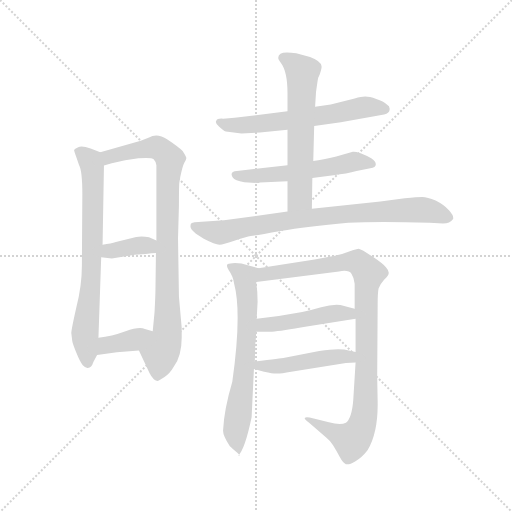
t = 0.00 s
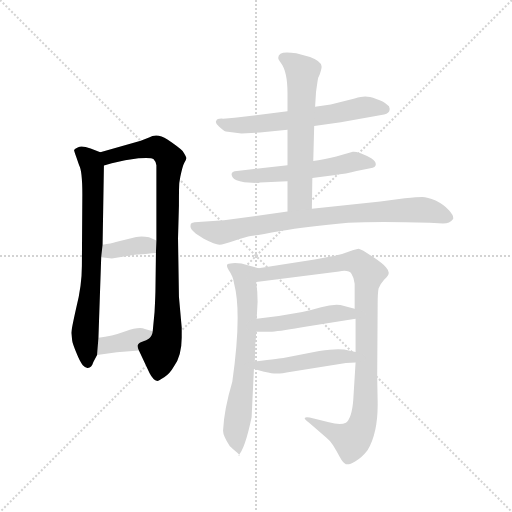
t = 1.91 s
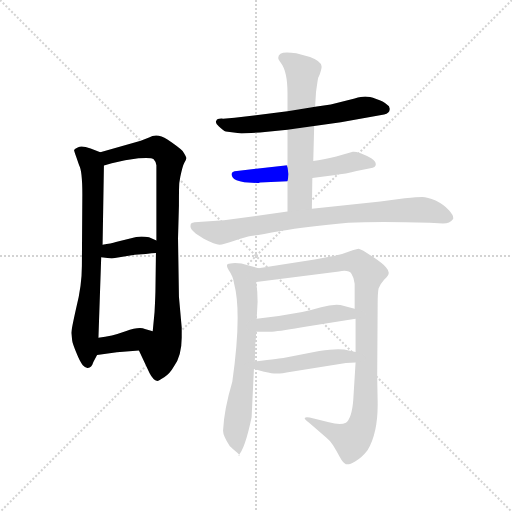
t = 3.82 s
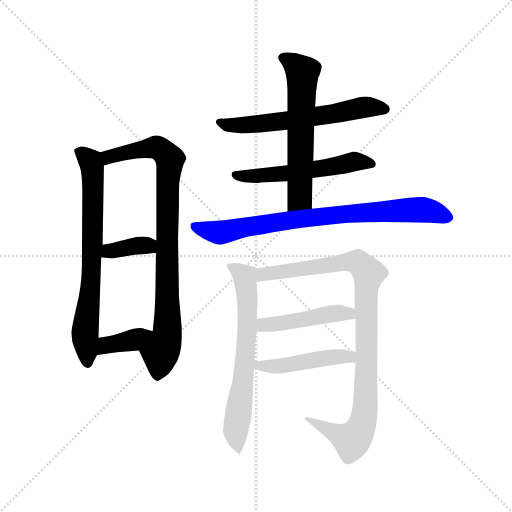
t = 5.74 s
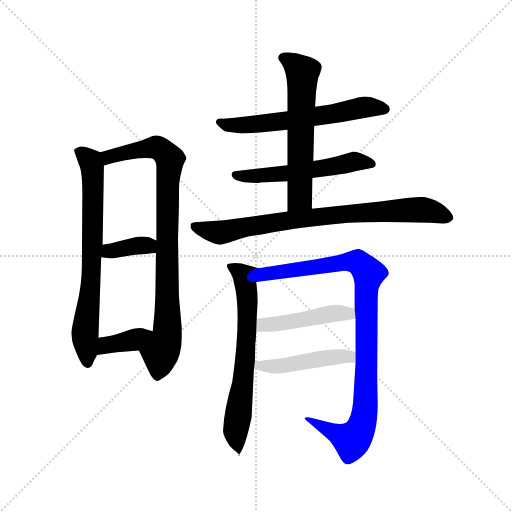
t = 7.65 s
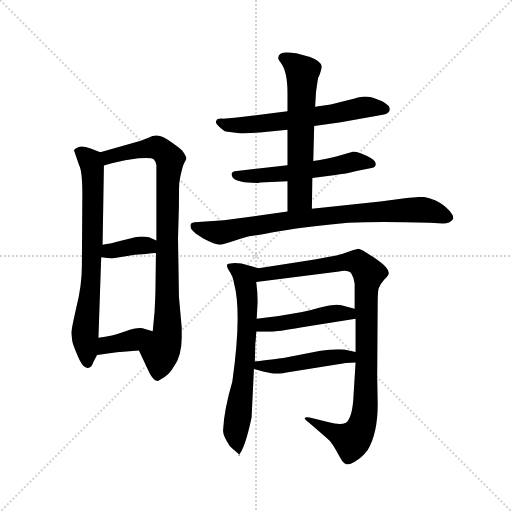
t = 9.56 s

The animated SVG that drew these frames (rendered in a browser with its animation timeline set to each time). Animation: 12 CSS @keyframes rules; one cycle of 9.56 s.

<svg version="1.1" viewBox="0 0 1024 1024" xmlns="http://www.w3.org/2000/svg">
  <g stroke="lightgray" stroke-dasharray="1,1" stroke-width="1" transform="scale(4, 4)">
    <line x1="0" y1="0" x2="256" y2="256"></line>
    <line x1="256" y1="0" x2="0" y2="256"></line>
    <line x1="128" y1="0" x2="128" y2="256"></line>
    <line x1="0" y1="128" x2="256" y2="128"></line>
  </g>
  <g transform="scale(0.92, -0.92) translate(60, -850)">
    <style type="text/css">
      
        @keyframes keyframes0 {
          from {
            stroke: blue;
            stroke-dashoffset: 733;
            stroke-width: 128;
          }
          70% {
            animation-timing-function: step-end;
            stroke: blue;
            stroke-dashoffset: 0;
            stroke-width: 128;
          }
          to {
            stroke: black;
            stroke-width: 1024;
          }
        }
        #make-me-a-hanzi-animation-0 {
          animation: keyframes0 0.8465169270833334s both;
          animation-delay: 0s;
          animation-timing-function: linear;
        }
      
        @keyframes keyframes1 {
          from {
            stroke: blue;
            stroke-dashoffset: 890;
            stroke-width: 128;
          }
          74% {
            animation-timing-function: step-end;
            stroke: blue;
            stroke-dashoffset: 0;
            stroke-width: 128;
          }
          to {
            stroke: black;
            stroke-width: 1024;
          }
        }
        #make-me-a-hanzi-animation-1 {
          animation: keyframes1 0.9742838541666666s both;
          animation-delay: 0.8465169270833334s;
          animation-timing-function: linear;
        }
      
        @keyframes keyframes2 {
          from {
            stroke: blue;
            stroke-dashoffset: 370;
            stroke-width: 128;
          }
          55% {
            animation-timing-function: step-end;
            stroke: blue;
            stroke-dashoffset: 0;
            stroke-width: 128;
          }
          to {
            stroke: black;
            stroke-width: 1024;
          }
        }
        #make-me-a-hanzi-animation-2 {
          animation: keyframes2 0.5511067708333334s both;
          animation-delay: 1.82080078125s;
          animation-timing-function: linear;
        }
      
        @keyframes keyframes3 {
          from {
            stroke: blue;
            stroke-dashoffset: 375;
            stroke-width: 128;
          }
          55% {
            animation-timing-function: step-end;
            stroke: blue;
            stroke-dashoffset: 0;
            stroke-width: 128;
          }
          to {
            stroke: black;
            stroke-width: 1024;
          }
        }
        #make-me-a-hanzi-animation-3 {
          animation: keyframes3 0.55517578125s both;
          animation-delay: 2.3719075520833335s;
          animation-timing-function: linear;
        }
      
        @keyframes keyframes4 {
          from {
            stroke: blue;
            stroke-dashoffset: 617;
            stroke-width: 128;
          }
          67% {
            animation-timing-function: step-end;
            stroke: blue;
            stroke-dashoffset: 0;
            stroke-width: 128;
          }
          to {
            stroke: black;
            stroke-width: 1024;
          }
        }
        #make-me-a-hanzi-animation-4 {
          animation: keyframes4 0.7521158854166666s both;
          animation-delay: 2.9270833333333335s;
          animation-timing-function: linear;
        }
      
        @keyframes keyframes5 {
          from {
            stroke: blue;
            stroke-dashoffset: 554;
            stroke-width: 128;
          }
          64% {
            animation-timing-function: step-end;
            stroke: blue;
            stroke-dashoffset: 0;
            stroke-width: 128;
          }
          to {
            stroke: black;
            stroke-width: 1024;
          }
        }
        #make-me-a-hanzi-animation-5 {
          animation: keyframes5 0.7008463541666666s both;
          animation-delay: 3.67919921875s;
          animation-timing-function: linear;
        }
      
        @keyframes keyframes6 {
          from {
            stroke: blue;
            stroke-dashoffset: 611;
            stroke-width: 128;
          }
          67% {
            animation-timing-function: step-end;
            stroke: blue;
            stroke-dashoffset: 0;
            stroke-width: 128;
          }
          to {
            stroke: black;
            stroke-width: 1024;
          }
        }
        #make-me-a-hanzi-animation-6 {
          animation: keyframes6 0.7472330729166666s both;
          animation-delay: 4.380045572916667s;
          animation-timing-function: linear;
        }
      
        @keyframes keyframes7 {
          from {
            stroke: blue;
            stroke-dashoffset: 816;
            stroke-width: 128;
          }
          73% {
            animation-timing-function: step-end;
            stroke: blue;
            stroke-dashoffset: 0;
            stroke-width: 128;
          }
          to {
            stroke: black;
            stroke-width: 1024;
          }
        }
        #make-me-a-hanzi-animation-7 {
          animation: keyframes7 0.9140625s both;
          animation-delay: 5.127278645833334s;
          animation-timing-function: linear;
        }
      
        @keyframes keyframes8 {
          from {
            stroke: blue;
            stroke-dashoffset: 672;
            stroke-width: 128;
          }
          69% {
            animation-timing-function: step-end;
            stroke: blue;
            stroke-dashoffset: 0;
            stroke-width: 128;
          }
          to {
            stroke: black;
            stroke-width: 1024;
          }
        }
        #make-me-a-hanzi-animation-8 {
          animation: keyframes8 0.796875s both;
          animation-delay: 6.041341145833334s;
          animation-timing-function: linear;
        }
      
        @keyframes keyframes9 {
          from {
            stroke: blue;
            stroke-dashoffset: 980;
            stroke-width: 128;
          }
          76% {
            animation-timing-function: step-end;
            stroke: blue;
            stroke-dashoffset: 0;
            stroke-width: 128;
          }
          to {
            stroke: black;
            stroke-width: 1024;
          }
        }
        #make-me-a-hanzi-animation-9 {
          animation: keyframes9 1.0475260416666667s both;
          animation-delay: 6.838216145833334s;
          animation-timing-function: linear;
        }
      
        @keyframes keyframes10 {
          from {
            stroke: blue;
            stroke-dashoffset: 464;
            stroke-width: 128;
          }
          60% {
            animation-timing-function: step-end;
            stroke: blue;
            stroke-dashoffset: 0;
            stroke-width: 128;
          }
          to {
            stroke: black;
            stroke-width: 1024;
          }
        }
        #make-me-a-hanzi-animation-10 {
          animation: keyframes10 0.6276041666666666s both;
          animation-delay: 7.885742187500001s;
          animation-timing-function: linear;
        }
      
        @keyframes keyframes11 {
          from {
            stroke: blue;
            stroke-dashoffset: 471;
            stroke-width: 128;
          }
          61% {
            animation-timing-function: step-end;
            stroke: blue;
            stroke-dashoffset: 0;
            stroke-width: 128;
          }
          to {
            stroke: black;
            stroke-width: 1024;
          }
        }
        #make-me-a-hanzi-animation-11 {
          animation: keyframes11 0.63330078125s both;
          animation-delay: 8.513346354166668s;
          animation-timing-function: linear;
        }
      
    </style>
    
      <path d="M 95 126 L 97 109 Q 98 102 106 83 Q 114 63 120 56 Q 127 49 131 50 Q 139 50 143 63 L 151 78 L 154 116 L 160 291 L 163 318 L 166 490 C 166 516 166 516 158 519 L 137 527 Q 118 534 110 530 Q 102 526 101 524 Q 101 522 106 508 L 112 491 Q 119 479 119 427 L 118 272 Q 118 230 106 182 Q 95 133 95 126 Z" fill="lightgray"></path>
    
      <path d="M 242 88 L 265 39 Q 273 23 282 22 Q 285 22 297 30 Q 309 37 318 53 Q 335 77 335 116 L 335 138 L 329 205 L 327 332 L 329 404 Q 329 449 330 454 L 332 466 Q 337 490 341 497 Q 345 503 345 506 Q 346 508 337 522 Q 328 531 304 547 Q 281 562 264 551 L 246 544 L 158 519 C 129 511 137 482 166 490 L 183 495 Q 212 503 241 506 Q 270 508 274 504 Q 279 499 280 491 L 280 327 L 279 300 L 278 224 Q 278 210 276 172 L 272 130 C 269 100 229 115 242 88 Z" fill="lightgray"></path>
    
      <path d="M 233 296 L 257 298 Q 271 300 279 300 C 309 301 307 315 280 327 L 264 334 Q 243 338 225 332 L 192 324 Q 182 321 163 318 C 133 313 130 295 160 291 L 183 288 L 233 296 Z" fill="lightgray"></path>
    
      <path d="M 151 78 L 194 84 L 242 88 C 272 90 301 122 272 130 L 255 135 Q 243 141 213 130 Q 183 119 154 116 C 124 113 121 74 151 78 Z" fill="lightgray"></path>
    
      <path d="M 623 576 L 681 584 L 775 601 Q 787 604 787 612 Q 788 619 781 623 Q 774 630 758 635 Q 743 640 734 640 Q 726 640 711 636 L 659 623 L 625 618 L 565 608 L 450 594 L 425 592 Q 412 593 410 587 Q 407 583 416 575 Q 425 566 431 564 L 465 560 L 505 562 L 565 568 L 623 576 Z" fill="lightgray"></path>
    
      <path d="M 471 454 L 502 452 L 505 453 L 565 456 L 619 463 L 665 469 Q 694 472 715 478 L 745 484 Q 757 486 757 493 Q 757 500 747 506 Q 737 512 724 517 Q 711 521 707 520 L 671 510 Q 642 503 621 500 L 565 491 L 455 478 Q 438 477 446 464 Q 450 457 471 454 Z" fill="lightgray"></path>
    
      <path d="M 565 456 L 565 390 C 565 360 618 366 618 396 L 619 463 L 621 500 L 623 576 L 625 618 L 627 650 L 630 671 Q 630 680 635 688 Q 640 703 639 706 Q 638 717 614 726 L 584 734 Q 545 741 545 725 Q 544 722 550 714 Q 565 695 565 647 L 565 608 L 565 568 L 565 491 L 565 456 Z" fill="lightgray"></path>
    
      <path d="M 565 390 L 427 371 L 363 367 L 357 365 Q 354 364 354 358 Q 354 351 366 342 L 383 331 Q 408 318 417 318 Q 426 318 451 327 Q 476 336 485 337 Q 495 338 550 348 Q 606 358 697 366 Q 762 369 874 366 L 903 364 Q 918 364 925 374 Q 927 381 916 393 Q 905 405 887 414 Q 869 422 858 422 Q 848 422 820 419 L 767 412 L 618 396 L 565 390 Z" fill="lightgray"></path>
    
      <path d="M 445 20 Q 427 -41 425 -85 Q 424 -96 439 -119 Q 439 -120 452 -131 Q 466 -143 458 -140 Q 472 -128 487 -57 L 492 48 L 494 64 L 495 103 Q 496 108 497 129 L 498 157 L 500 194 Q 500 216 497 237 C 493 267 511 265 502 267 L 465 277 Q 449 280 441 277 Q 428 277 437 263 Q 447 249 449 233 Q 466 169 445 20 Z" fill="lightgray"></path>
    
      <path d="M 713 62 L 708 -19 Q 705 -59 692 -69 Q 680 -75 655 -68 L 622 -60 Q 607 -56 603 -58 Q 600 -61 612 -69 L 649 -101 Q 656 -106 664 -118 Q 672 -131 679 -144 Q 686 -157 692 -159 Q 699 -161 712 -153 Q 726 -146 739 -129 Q 762 -91 761 -24 L 760 30 L 761 188 Q 761 214 763 223 Q 766 232 775 242 Q 785 251 785 256 Q 786 261 779 269 Q 772 277 753 290 L 730 305 L 720 309 Q 716 309 699 303 Q 683 296 662 293 L 624 286 L 502 267 C 472 262 467 233 497 237 L 677 260 Q 698 264 704 255 Q 710 246 711 233 L 711 179 L 713 157 L 713 85 L 713 62 Z" fill="lightgray"></path>
    
      <path d="M 497 129 L 531 129 Q 552 130 607 140 L 713 157 C 743 162 740 172 711 179 L 680 187 Q 662 189 638 182 Q 615 175 597 172 L 546 163 L 498 157 C 468 153 467 129 497 129 Z" fill="lightgray"></path>
    
      <path d="M 492 48 L 514 42 Q 533 38 540 38 Q 547 37 573 42 L 692 61 L 713 62 C 743 63 742 79 713 85 L 688 90 Q 672 93 634 87 L 556 72 Q 554 72 494 64 C 464 60 463 56 492 48 Z" fill="lightgray"></path>
    
    
      <clipPath id="make-me-a-hanzi-clip-0">
        <path d="M 95 126 L 97 109 Q 98 102 106 83 Q 114 63 120 56 Q 127 49 131 50 Q 139 50 143 63 L 151 78 L 154 116 L 160 291 L 163 318 L 166 490 C 166 516 166 516 158 519 L 137 527 Q 118 534 110 530 Q 102 526 101 524 Q 101 522 106 508 L 112 491 Q 119 479 119 427 L 118 272 Q 118 230 106 182 Q 95 133 95 126 Z"></path>
      </clipPath>
      <path clip-path="url(#make-me-a-hanzi-clip-0)" d="M 108 523 L 134 503 L 142 467 L 140 284 L 125 133 L 130 61" fill="none" id="make-me-a-hanzi-animation-0" stroke-dasharray="605 1210" stroke-linecap="round"></path>
    
      <clipPath id="make-me-a-hanzi-clip-1">
        <path d="M 242 88 L 265 39 Q 273 23 282 22 Q 285 22 297 30 Q 309 37 318 53 Q 335 77 335 116 L 335 138 L 329 205 L 327 332 L 329 404 Q 329 449 330 454 L 332 466 Q 337 490 341 497 Q 345 503 345 506 Q 346 508 337 522 Q 328 531 304 547 Q 281 562 264 551 L 246 544 L 158 519 C 129 511 137 482 166 490 L 183 495 Q 212 503 241 506 Q 270 508 274 504 Q 279 499 280 491 L 280 327 L 279 300 L 278 224 Q 278 210 276 172 L 272 130 C 269 100 229 115 242 88 Z"></path>
      </clipPath>
      <path clip-path="url(#make-me-a-hanzi-clip-1)" d="M 168 498 L 177 509 L 268 529 L 286 528 L 309 504 L 304 454 L 304 133 L 281 31" fill="none" id="make-me-a-hanzi-animation-1" stroke-dasharray="762 1524" stroke-linecap="round"></path>
    
      <clipPath id="make-me-a-hanzi-clip-2">
        <path d="M 233 296 L 257 298 Q 271 300 279 300 C 309 301 307 315 280 327 L 264 334 Q 243 338 225 332 L 192 324 Q 182 321 163 318 C 133 313 130 295 160 291 L 183 288 L 233 296 Z"></path>
      </clipPath>
      <path clip-path="url(#make-me-a-hanzi-clip-2)" d="M 167 297 L 178 305 L 245 317 L 261 316 L 274 307" fill="none" id="make-me-a-hanzi-animation-2" stroke-dasharray="242 484" stroke-linecap="round"></path>
    
      <clipPath id="make-me-a-hanzi-clip-3">
        <path d="M 151 78 L 194 84 L 242 88 C 272 90 301 122 272 130 L 255 135 Q 243 141 213 130 Q 183 119 154 116 C 124 113 121 74 151 78 Z"></path>
      </clipPath>
      <path clip-path="url(#make-me-a-hanzi-clip-3)" d="M 157 84 L 172 99 L 222 109 L 266 126" fill="none" id="make-me-a-hanzi-animation-3" stroke-dasharray="247 494" stroke-linecap="round"></path>
    
      <clipPath id="make-me-a-hanzi-clip-4">
        <path d="M 623 576 L 681 584 L 775 601 Q 787 604 787 612 Q 788 619 781 623 Q 774 630 758 635 Q 743 640 734 640 Q 726 640 711 636 L 659 623 L 625 618 L 565 608 L 450 594 L 425 592 Q 412 593 410 587 Q 407 583 416 575 Q 425 566 431 564 L 465 560 L 505 562 L 565 568 L 623 576 Z"></path>
      </clipPath>
      <path clip-path="url(#make-me-a-hanzi-clip-4)" d="M 419 584 L 450 577 L 511 581 L 737 617 L 776 613" fill="none" id="make-me-a-hanzi-animation-4" stroke-dasharray="489 978" stroke-linecap="round"></path>
    
      <clipPath id="make-me-a-hanzi-clip-5">
        <path d="M 471 454 L 502 452 L 505 453 L 565 456 L 619 463 L 665 469 Q 694 472 715 478 L 745 484 Q 757 486 757 493 Q 757 500 747 506 Q 737 512 724 517 Q 711 521 707 520 L 671 510 Q 642 503 621 500 L 565 491 L 455 478 Q 438 477 446 464 Q 450 457 471 454 Z"></path>
      </clipPath>
      <path clip-path="url(#make-me-a-hanzi-clip-5)" d="M 452 470 L 557 472 L 709 499 L 747 493" fill="none" id="make-me-a-hanzi-animation-5" stroke-dasharray="426 852" stroke-linecap="round"></path>
    
      <clipPath id="make-me-a-hanzi-clip-6">
        <path d="M 565 456 L 565 390 C 565 360 618 366 618 396 L 619 463 L 621 500 L 623 576 L 625 618 L 627 650 L 630 671 Q 630 680 635 688 Q 640 703 639 706 Q 638 717 614 726 L 584 734 Q 545 741 545 725 Q 544 722 550 714 Q 565 695 565 647 L 565 608 L 565 568 L 565 491 L 565 456 Z"></path>
      </clipPath>
      <path clip-path="url(#make-me-a-hanzi-clip-6)" d="M 557 724 L 597 693 L 592 420 L 571 397" fill="none" id="make-me-a-hanzi-animation-6" stroke-dasharray="483 966" stroke-linecap="round"></path>
    
      <clipPath id="make-me-a-hanzi-clip-7">
        <path d="M 565 390 L 427 371 L 363 367 L 357 365 Q 354 364 354 358 Q 354 351 366 342 L 383 331 Q 408 318 417 318 Q 426 318 451 327 Q 476 336 485 337 Q 495 338 550 348 Q 606 358 697 366 Q 762 369 874 366 L 903 364 Q 918 364 925 374 Q 927 381 916 393 Q 905 405 887 414 Q 869 422 858 422 Q 848 422 820 419 L 767 412 L 618 396 L 565 390 Z"></path>
      </clipPath>
      <path clip-path="url(#make-me-a-hanzi-clip-7)" d="M 363 359 L 418 344 L 627 379 L 845 394 L 870 393 L 915 377" fill="none" id="make-me-a-hanzi-animation-7" stroke-dasharray="688 1376" stroke-linecap="round"></path>
    
      <clipPath id="make-me-a-hanzi-clip-8">
        <path d="M 445 20 Q 427 -41 425 -85 Q 424 -96 439 -119 Q 439 -120 452 -131 Q 466 -143 458 -140 Q 472 -128 487 -57 L 492 48 L 494 64 L 495 103 Q 496 108 497 129 L 498 157 L 500 194 Q 500 216 497 237 C 493 267 511 265 502 267 L 465 277 Q 449 280 441 277 Q 428 277 437 263 Q 447 249 449 233 Q 466 169 445 20 Z"></path>
      </clipPath>
      <path clip-path="url(#make-me-a-hanzi-clip-8)" d="M 448 268 L 473 248 L 478 189 L 474 84 L 452 -90 L 457 -134" fill="none" id="make-me-a-hanzi-animation-8" stroke-dasharray="544 1088" stroke-linecap="round"></path>
    
      <clipPath id="make-me-a-hanzi-clip-9">
        <path d="M 713 62 L 708 -19 Q 705 -59 692 -69 Q 680 -75 655 -68 L 622 -60 Q 607 -56 603 -58 Q 600 -61 612 -69 L 649 -101 Q 656 -106 664 -118 Q 672 -131 679 -144 Q 686 -157 692 -159 Q 699 -161 712 -153 Q 726 -146 739 -129 Q 762 -91 761 -24 L 760 30 L 761 188 Q 761 214 763 223 Q 766 232 775 242 Q 785 251 785 256 Q 786 261 779 269 Q 772 277 753 290 L 730 305 L 720 309 Q 716 309 699 303 Q 683 296 662 293 L 624 286 L 502 267 C 472 262 467 233 497 237 L 677 260 Q 698 264 704 255 Q 710 246 711 233 L 711 179 L 713 157 L 713 85 L 713 62 Z"></path>
      </clipPath>
      <path clip-path="url(#make-me-a-hanzi-clip-9)" d="M 504 244 L 527 257 L 701 281 L 721 278 L 742 256 L 736 211 L 735 -18 L 726 -77 L 705 -107 L 615 -62" fill="none" id="make-me-a-hanzi-animation-9" stroke-dasharray="852 1704" stroke-linecap="round"></path>
    
      <clipPath id="make-me-a-hanzi-clip-10">
        <path d="M 497 129 L 531 129 Q 552 130 607 140 L 713 157 C 743 162 740 172 711 179 L 680 187 Q 662 189 638 182 Q 615 175 597 172 L 546 163 L 498 157 C 468 153 467 129 497 129 Z"></path>
      </clipPath>
      <path clip-path="url(#make-me-a-hanzi-clip-10)" d="M 503 136 L 513 144 L 575 150 L 650 167 L 692 169 L 704 162" fill="none" id="make-me-a-hanzi-animation-10" stroke-dasharray="336 672" stroke-linecap="round"></path>
    
      <clipPath id="make-me-a-hanzi-clip-11">
        <path d="M 492 48 L 514 42 Q 533 38 540 38 Q 547 37 573 42 L 692 61 L 713 62 C 743 63 742 79 713 85 L 688 90 Q 672 93 634 87 L 556 72 Q 554 72 494 64 C 464 60 463 56 492 48 Z"></path>
      </clipPath>
      <path clip-path="url(#make-me-a-hanzi-clip-11)" d="M 499 51 L 507 58 L 524 53 L 563 56 L 660 74 L 692 76 L 707 68" fill="none" id="make-me-a-hanzi-animation-11" stroke-dasharray="343 686" stroke-linecap="round"></path>
    
  </g>
</svg>
